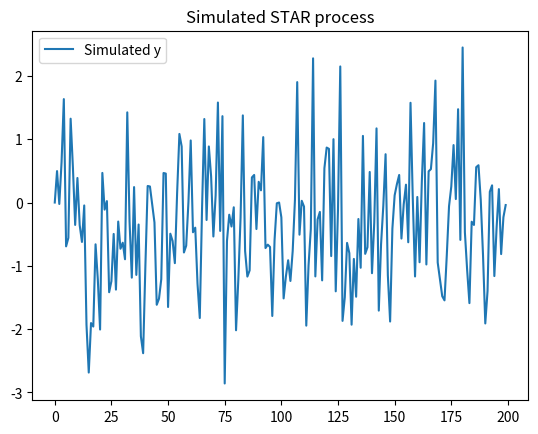

This chart was generated by the following Python code:
# this script simulates the results from Lof(2013) paper

import numpy as np
import pandas as pd

import scipy.stats as stats

# we start with a model for omitted variables
# 
#

eta_x = stats.t.rvs(df=3, loc = 1, scale=1, size = 200)
eta_y = stats.t.rvs(df=3, loc = 1, scale=1, size = 200)
residuals = np.array([eta_x, eta_y]).T

A = np.array([[0.8,10],[0,0.8]])

Z = np.ndarray(shape = residuals.shape, dtype=float)
Z[0] = residuals[0]
for i in range(1,residuals.shape[0]):
    Z[i] = A @ Z[i-1] + residuals[i]


###### STAR from CHATGPT

import numpy as np
from scipy.optimize import minimize
import matplotlib.pyplot as plt

np.random.seed(42)

def G(s, gamma, c):
    return 1 / (1 + np.exp(-gamma * (s - c)))

def simulate_star(T=200, phi1=0.5, phi2=-1, gamma=2, c=1.0, sigma=1.0):
    y = np.zeros(T)
    for t in range(1, T):
        g = G(y[t-1], gamma, c)
        y[t] = (phi1 + (phi2)*g) * y[t-1] + sigma * np.random.randn()
    return y

# Simulate time series
y = simulate_star()

# Negative log-likelihood function
def neg_loglike(params):
    phi1, phi2, gamma, c, sigma = params
    if sigma <= 0:  # avoid invalid likelihood
        return 1e10
    T = len(y)
    resid = np.zeros(T-1)
    for t in range(1, T):
        g = G(y[t-1], gamma, c)
        mu = (phi1 + (phi2 - phi1) * g) * y[t-1]
        resid[t-1] = y[t] - mu
    ll = -0.5 * np.sum(np.log(2 * np.pi * sigma**2) + (resid**2) / (sigma**2))
    return -ll  # minimize negative LL

# Initial guess (arbitrary, no constraints)
init = np.array([0.1, 1.0, 2.0, 0.0, 1.0])

# --- Unconstrained optimization ---
res = minimize(neg_loglike, init, method="BFGS")

phi1_hat, phi2_hat, gamma_hat, c_hat, sigma_hat = res.x

print("True:      ", [0.5, 1.5, 10.0, 0.0, 1.0])
print("Estimated: ", [phi1_hat, phi2_hat, gamma_hat, c_hat, sigma_hat])

# Plotting
plt.plot(y, label='Simulated y')
plt.title('Simulated STAR process')
plt.legend()
plt.show()


